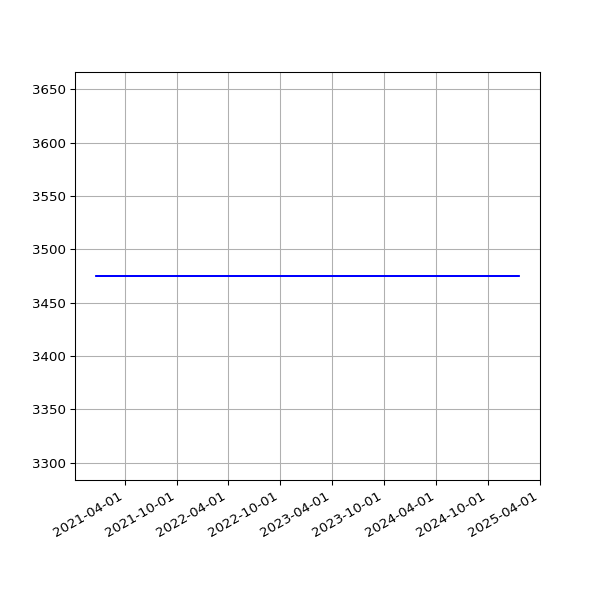

The data file committed next to this chart (first rows):
date, value
2020-12-22 19:19:29 +0000, 3475
2020-12-23 19:22:49 +0000, 3475
2020-12-24 19:11:16 +0000, 3475
2020-12-25 19:25:41 +0000, 3475
2020-12-26 19:26:42 +0000, 3475
2020-12-27 19:32:40 +0000, 3475
2020-12-28 19:28:01 +0000, 3475
2020-12-29 19:24:18 +0000, 3475
2020-12-30 19:21:37 +0000, 3475
2020-12-31 19:19:04 +0000, 3475
2021-01-01 19:28:15 +0000, 3475
2021-01-02 19:25:50 +0000, 3475
2021-01-03 19:20:02 +0000, 3475
2021-01-04 19:24:50 +0000, 3475
2021-01-05 19:26:14 +0000, 3475
2021-01-06 19:33:28 +0000, 3475
2021-01-07 21:28:13 +0000, 3475
2021-01-08 19:34:02 +0000, 3475
2021-01-09 19:27:30 +0000, 3475
2021-01-10 19:21:43 +0000, 3475
2021-01-11 19:24:30 +0000, 3475
2021-01-13 19:21:39 +0000, 3475
2021-01-14 19:32:13 +0000, 3475
2021-01-15 19:23:21 +0000, 3475
2021-01-16 19:21:11 +0000, 3475
2021-01-17 19:21:55 +0000, 3475
2021-01-18 19:19:11 +0000, 3475
2021-01-19 19:18:48 +0000, 3475
2021-01-20 19:28:28 +0000, 3475
2021-01-21 19:26:17 +0000, 3475
2021-01-22 19:23:19 +0000, 3475
2021-01-23 19:22:16 +0000, 3475
2021-01-24 19:26:50 +0000, 3475
2021-01-25 19:31:56 +0000, 3475
2021-01-26 19:27:31 +0000, 3475
2021-01-27 19:56:12 +0000, 3475
2021-01-28 19:16:03 +0000, 3475
2021-01-30 15:50:06 +0000, 3475
2021-02-03 19:34:59 +0000, 3475
2021-02-04 19:20:54 +0000, 3475
2021-02-05 19:27:13 +0000, 3475
2021-02-06 19:23:10 +0000, 3475
2021-02-07 19:27:31 +0000, 3475
2021-02-08 19:22:50 +0000, 3475
2021-02-09 19:25:28 +0000, 3475
2021-02-10 19:32:11 +0000, 3475
2021-02-11 19:20:26 +0000, 3475
2021-02-12 19:23:23 +0000, 3475
2021-02-13 19:20:32 +0000, 3475
2021-02-14 19:25:25 +0000, 3475
2021-02-15 19:25:23 +0000, 3475
2021-02-16 19:22:33 +0000, 3475
2021-02-17 20:11:13 +0000, 3475
2021-02-18 20:08:32 +0000, 3475
2021-02-19 20:15:44 +0000, 3475
2021-02-20 20:16:25 +0000, 3475
2021-02-21 20:33:04 +0000, 3475
2021-02-22 20:21:21 +0000, 3475
2021-02-23 20:24:42 +0000, 3475
2021-02-24 20:12:00 +0000, 3475
... 1,086 more rows
